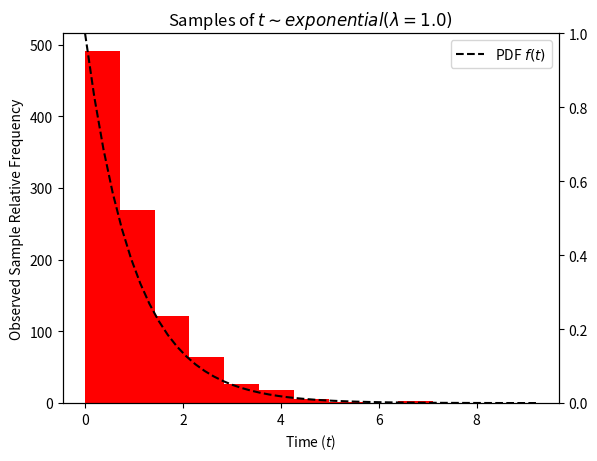
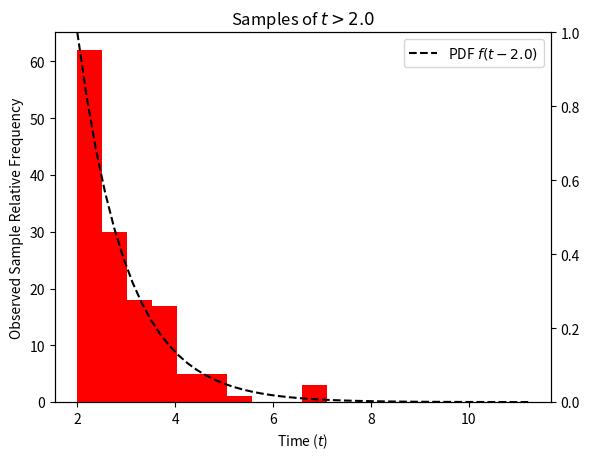

The matplotlib source for these figures, in order:
# -*- coding: utf-8 -*-
"""
SYS-611: Example Conditional Exponential Distribution

[redacted]
"""

# import the python3 behavior for importing, division, and printing in python2
from __future__ import absolute_import, division, print_function

# import the numpy package and refer to it as `np`
# see http://docs.scipy.org/doc/numpy/reference/ for documentation
import numpy as np
# import the matplotlib.pyplot package and refer to it as `plt`
import matplotlib.pyplot as plt
# import the scipy.stats package and refer to it as `stats`
import scipy.stats as stats

_lambda = 1.0 # average event rate (things per time)

# define number of samples and use built-in process generator
num_samples = 1000
samples = np.random.exponential(scale=1/_lambda, size=num_samples)

# create plot
fig, ax1 = plt.subplots()
# plot histogram of samples
plt.hist(samples, color='r')
# create a second plotting axis
ax2 = ax1.twinx()
ax2.set_ylim([0,_lambda])
# plot the PDF of the generating distribution up to the 99.99th percentile point
t = np.linspace(0,stats.expon.ppf(0.9999, scale=1/_lambda))
ax2.plot(t, stats.expon.pdf(t, scale=1/_lambda), '--k', label='PDF $f(t)$')
# add title and labels
plt.title('Samples of $t\sim{{exponential}}(\lambda={:.1f})$'.format(_lambda))
ax1.set_xlabel('Time ($t$)')
ax1.set_ylabel('Observed Sample Relative Frequency')
plt.legend(loc='best')

#%%

# define the cutoff time for conditional samples
cutoff_time = 2.0

# create plot
fig, ax1 = plt.subplots()
# plot histogram of samples after cutoff time
plt.hist(samples[samples > cutoff_time], color='r')
# create a second plotting axis
ax2 = ax1.twinx()
ax2.set_ylim([0,_lambda])
# plot the PDF of the generating distribution up to the 99.99th percentile point
t = np.linspace(0,stats.expon.ppf(0.9999, scale=1/_lambda))
ax2.plot(t+cutoff_time, stats.expon.pdf(t, scale=1/_lambda), '--k', label='PDF $f(t-{:.1f})$'.format(cutoff_time))
# add title and labels
plt.title('Samples of $t>{:.1f}$'.format(cutoff_time))
ax1.set_xlabel('Time ($t$)')
ax1.set_ylabel('Observed Sample Relative Frequency')
plt.legend(loc='best')